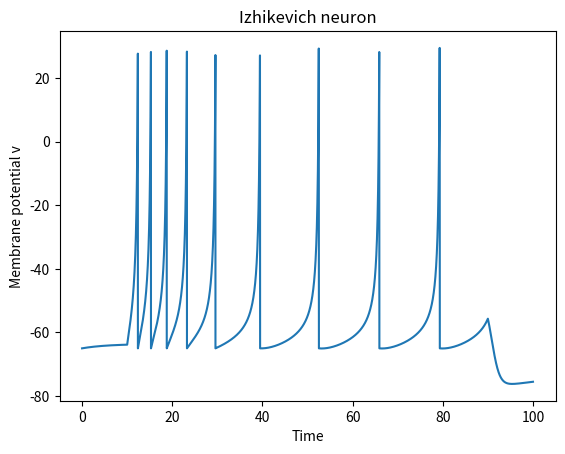

Source code (Python):
def izhikevich_model(v, u, I, a, b):
    dv = 0.04*v**2 + 5*v + 140 - u + I
    du = a*(b*v - u)

    return dv, du

def I_input(t):
    if 10 < t < 90:
        return 10
    return 0

import numpy as np
import matplotlib.pyplot as plt

a = 0.02
b = 0.25
c = -65
d = 2

#spike condition
spike_condition = 30 

#time step size
dt = 0.01
#total simulation time - from 1 to 100
T = 100
# array of points - start: 0, end: T, step: dt 
time = np.arange(0, T, dt)
# we do it to simulate time

# initial values
v = -65
u=b*v

# store how v and u change over time
v_trace = []
u_trace = []


for t in time: # we go through every time step 0 - 0.25, 0.5, 0.75 and so on
    I = I_input(t) # we compute the external current injected into the neuron at time t - from 0 to 10 it is 0 and from 10 to 40 ms the current is 10 

    # we compute the model variables - how fast u (recovery variable) and v (voltage) are changing
    dv, du = izhikevich_model(v, u, I, a, b)

    # Euler update - new value = old value + (rate of change × time step)
    v += dt * dv
    u += dt * du

    # spike condition - if voltage over 30 a spike happens => then voltage is reset to baseline value => recovery variable increases and the neuron becomes inactive
    if v >= spike_condition:
        v = c
        u += d

    # we save the new values of v and u
    v_trace.append(v)
    u_trace.append(u)

# draw graphics
plt.plot(time, v_trace)
plt.title("Izhikevich neuron")
plt.xlabel("Time")
plt.ylabel("Membrane potential v")
plt.show()
